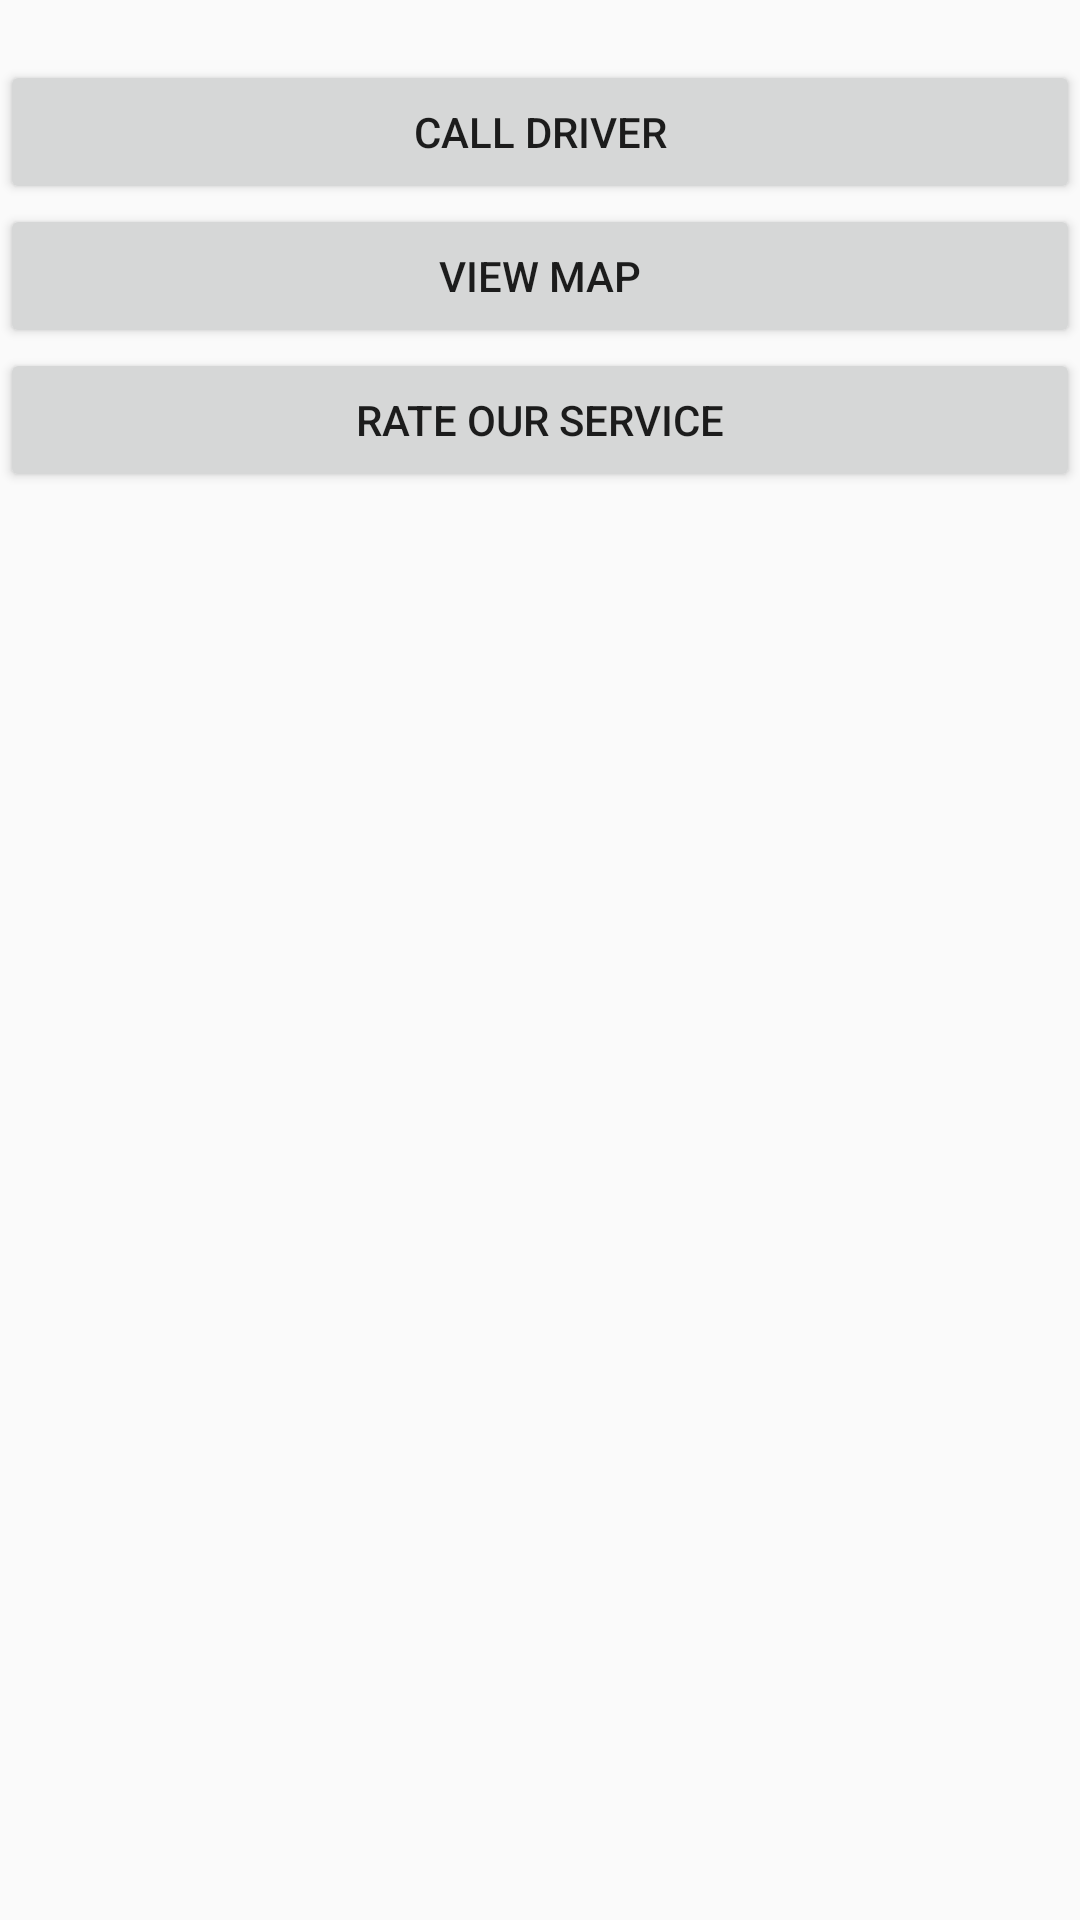

Produce the Android XML layout that renders to this screen, including the resource entries it uses.
<!-- AndroidManifest.xml: application theme AppTheme -->
<!-- res/layout/activity_timeline.xml -->
<?xml version="1.0" encoding="utf-8"?>
<RelativeLayout xmlns:android="http://schemas.android.com/apk/res/android"
    xmlns:app="http://schemas.android.com/apk/res-auto"
    xmlns:tools="http://schemas.android.com/tools"
    android:layout_width="match_parent"
    android:layout_height="match_parent"
    app:layout_behavior="@string/appbar_scrolling_view_behavior"
    tools:context=".TimelineActivity"
    tools:showIn="@layout/activity_timeline">

    <android.support.v7.widget.RecyclerView
        android:id="@+id/recyclerView"
        android:layout_width="match_parent"
        android:layout_height="wrap_content"
        android:padding="10dp"
        android:clipToPadding="false"/>

    <Button
        android:layout_width="match_parent"
        android:layout_height="wrap_content"
        android:id="@+id/btncalldriver"
        android:layout_below="@+id/recyclerView"
        android:text="Call Driver"/>


    <Button
        android:layout_width="match_parent"
        android:layout_height="wrap_content"
        android:id="@+id/btnviewmap"
        android:layout_below="@+id/btncalldriver"
        android:text="View Map"/>


    <Button
        android:layout_below="@+id/btnviewmap"
        android:id="@+id/btnrateus"
        android:text="rate our service"
        android:layout_width="match_parent"
        android:layout_height="wrap_content" />



</RelativeLayout>
<!-- resources referenced by this layout -->
<resources>
  <style name="AppTheme" parent="Theme.AppCompat.Light.DarkActionBar">
          
          <item name="colorPrimary">@color/colorPrimary</item>
          <item name="colorPrimaryDark">@color/colorPrimaryDark</item>
          <item name="colorAccent">@color/colorAccent</item>
      </style>
  <color name="colorPrimary">#008080</color>
  <color name="colorPrimaryDark">#008080</color>
  <color name="colorAccent">#FF4081</color>
</resources>
